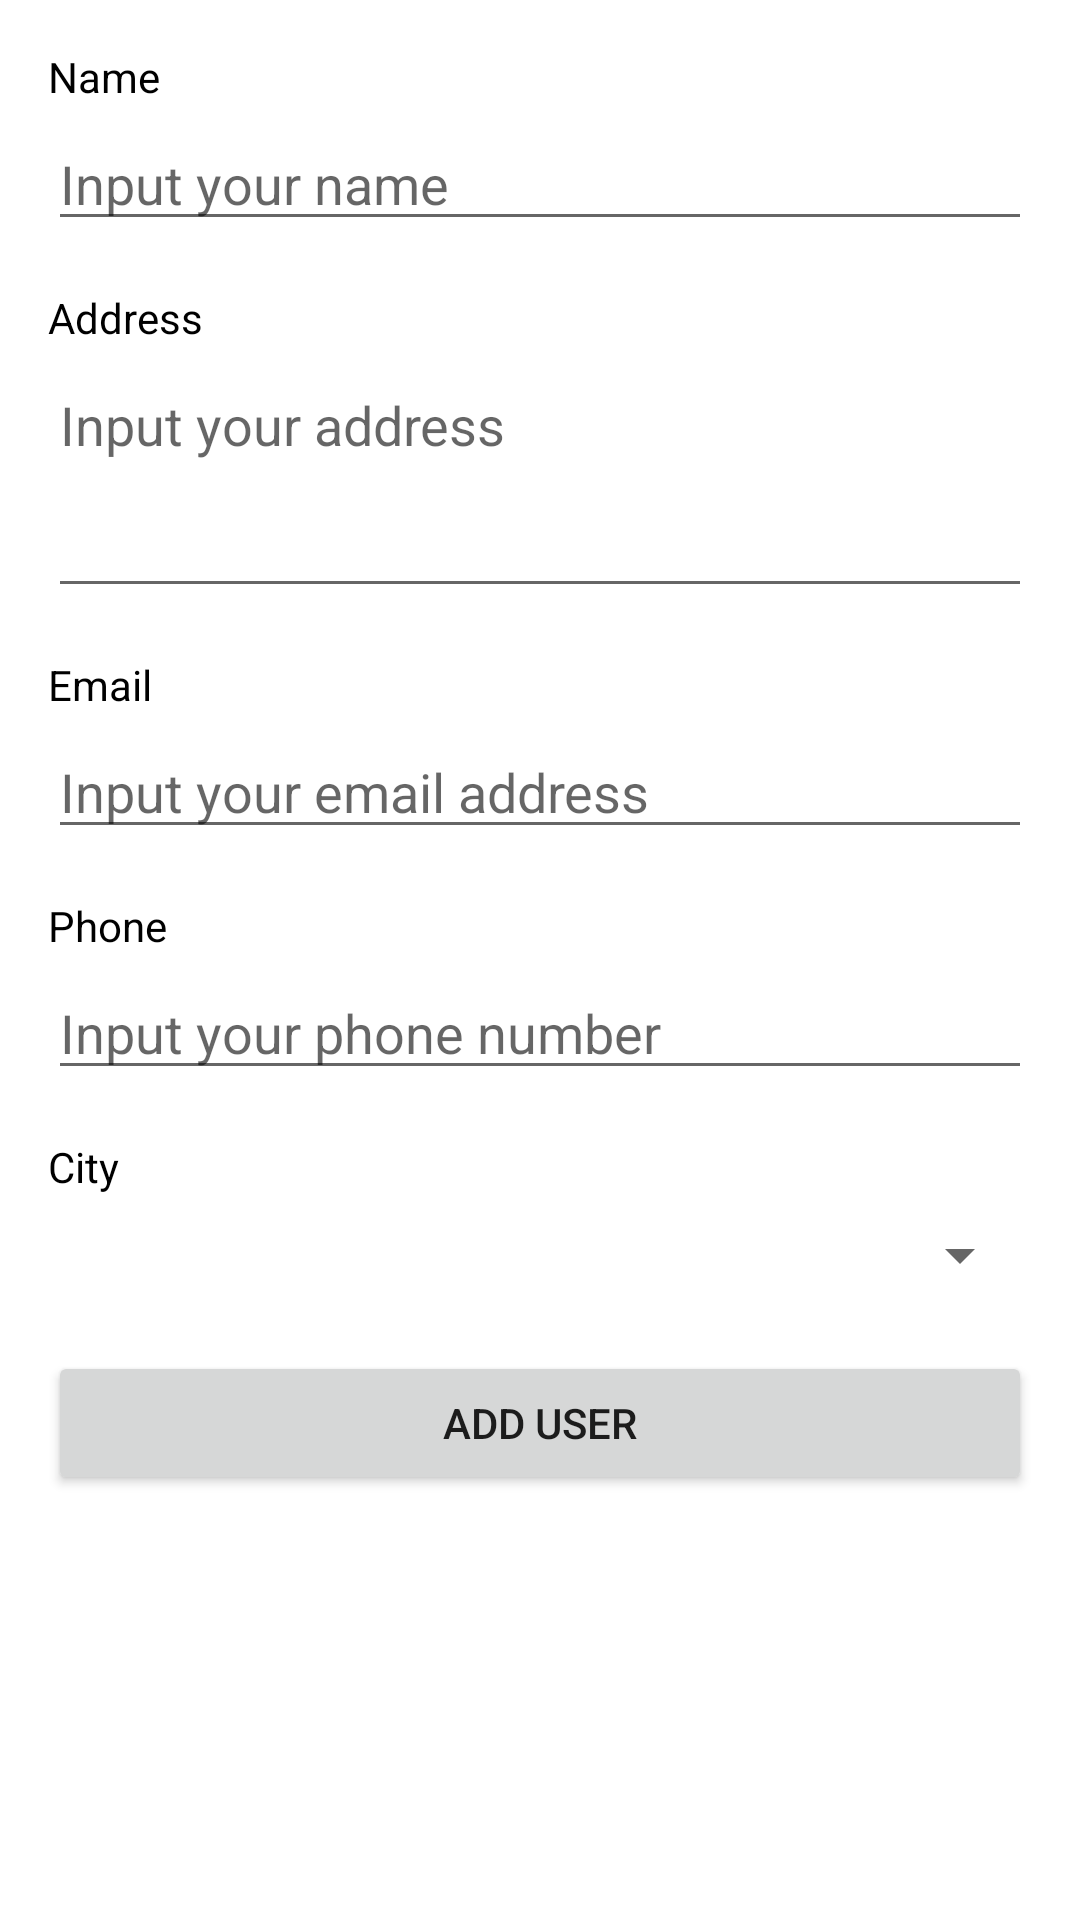

Android layout source for this screen:
<!-- AndroidManifest.xml: application theme Theme.AccuratePOS -->
<!-- res/layout/activity_insert_user.xml -->
<?xml version="1.0" encoding="utf-8"?>
<ScrollView xmlns:android="http://schemas.android.com/apk/res/android"
    xmlns:tools="http://schemas.android.com/tools"
    android:layout_width="match_parent"
    android:layout_height="match_parent">

    <LinearLayout
        android:layout_width="match_parent"
        android:layout_height="wrap_content"
        android:orientation="vertical"
        android:padding="16dp"
        tools:context=".ui.insert.InsertUserActivity">

        <TextView
            android:layout_width="wrap_content"
            android:layout_height="wrap_content"
            android:text="Name"
            android:textColor="@color/black" />

        <EditText
            android:id="@+id/edt_name"
            android:layout_width="match_parent"
            android:layout_height="wrap_content"
            android:layout_marginTop="4dp"
            android:hint="Input your name" />

        <TextView
            android:layout_width="wrap_content"
            android:layout_height="wrap_content"
            android:layout_marginTop="16dp"
            android:text="Address"
            android:textColor="@color/black" />

        <EditText
            android:id="@+id/edt_address"
            android:layout_width="match_parent"
            android:layout_height="wrap_content"
            android:layout_marginTop="4dp"
            android:gravity="top"
            android:hint="Input your address"
            android:lines="3" />

        <TextView
            android:layout_width="wrap_content"
            android:layout_height="wrap_content"
            android:layout_marginTop="16dp"
            android:text="Email"
            android:textColor="@color/black" />

        <EditText
            android:id="@+id/edt_email"
            android:layout_width="match_parent"
            android:layout_height="wrap_content"
            android:layout_marginTop="4dp"
            android:gravity="top"
            android:hint="Input your email address"
            android:inputType="textEmailAddress" />

        <TextView
            android:layout_width="wrap_content"
            android:layout_height="wrap_content"
            android:layout_marginTop="16dp"
            android:text="Phone"
            android:textColor="@color/black" />

        <EditText
            android:id="@+id/edt_phone"
            android:layout_width="match_parent"
            android:layout_height="wrap_content"
            android:layout_marginTop="4dp"
            android:gravity="top"
            android:hint="Input your phone number"
            android:inputType="phone" />

        <TextView
            android:layout_width="wrap_content"
            android:layout_height="wrap_content"
            android:layout_marginTop="16dp"
            android:text="City"
            android:textColor="@color/black" />

        <Spinner
            android:id="@+id/spin_city"
            android:layout_width="match_parent"
            android:layout_height="32dp"
            android:layout_marginTop="4dp"
            android:spinnerMode="dialog" />

        <Button
            android:id="@+id/btn_add_user"
            android:layout_width="match_parent"
            android:layout_height="wrap_content"
            android:layout_marginTop="16dp"
            android:text="Add User" />

    </LinearLayout>
</ScrollView>
<!-- resources referenced by this layout -->
<resources>
  <style name="Theme.AccuratePOS" parent="Theme.MaterialComponents.DayNight.DarkActionBar">
          
          <item name="colorPrimary">@color/purple_500</item>
          <item name="colorPrimaryVariant">@color/purple_700</item>
          <item name="colorOnPrimary">@color/white</item>
          
          <item name="colorSecondary">@color/teal_200</item>
          <item name="colorSecondaryVariant">@color/teal_700</item>
          <item name="colorOnSecondary">@color/black</item>
          
          <item name="android:statusBarColor" tools:targetApi="l">?attr/colorPrimaryVariant</item>
          
      </style>
  <!-- not gathered from this repository: default colours our renderer supplied (Android Studio template values) -->
  <color name="purple_500">#FF6200EE</color>
  <color name="purple_700">#FF3700B3</color>
  <color name="teal_200">#FF03DAC5</color>
  <color name="teal_700">#FF018786</color>
  <color name="black">#FF000000</color>
  <color name="white">#FFFFFFFF</color>
</resources>
